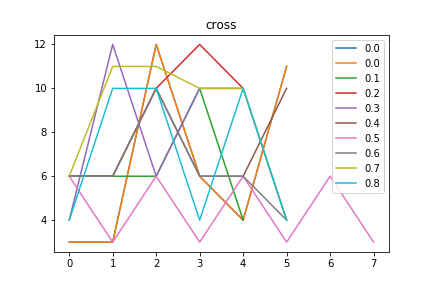

The file beside this chart, header and first rows:
cross, Avg_max_fit, Gen, Dataset, CosDist, Hof
0.0, 92.11, 19, [1, 3], 0.5, concatenate(concatenate(repeat(addOneAll…, [3, 3, 12, 6, 4, 11]
0.1, 90.52, 4, [6, 10, 6, 10, 6, 10, 6, 10, 4, 2], 0.121, add(if_then_else(add(repeat(repeat([6]))…, [6, 6, 6, 10, 4]
0.2, 90.74, 5, [6, 10, 6, 10, 6, 10, 6, 10, 4, 2], 0.08534, sub(sub(concatenate(concatenate(repeat([…, [6, 6, 10, 12, 10]
0.3, 90.89, 9, [6, 10, 6, 10, 6, 10, 6, 10, 4, 2], 0.2407, concatenate(mul([12], [10]), if_then_els…, [4, 12, 6, 10, 10, 4]
0.4, 90.6, 24, [6, 10, 6, 10, 6, 10, 6, 10, 4, 2], 0.07964, repeat(add(sub(concatenate(mul(mul([11],…, [6, 6, 10, 6, 6, 10]
0.5, 86.57, 2, [1, 3, 6, 10, 6, 10, 6, 10, 4, 2], 0.397, repeat(repeat(div(concatenate(subOneAll(…, [6, 3, 6, 3, 6, 3, 6, 3]
0.6, 91.57, 2, [6, 10, 6, 10, 6, 10, 6, 10, 4, 2], 0.1511, mul(repeat(if_then_else(concatenate(subO…, [6, 6, 10, 6, 6, 4]
0.7, 91.03, 17, [6, 10, 6, 10, 6, 10, 6, 10, 4, 2], 0.295, sub(sub(concatenate(addOneAll(if_then_el…, [6, 11, 11, 10, 10, 4]
0.8, 90.67, 42, [6, 10, 6, 10, 6, 10, 6, 10, 4, 2], 0.3937, sub(repeat(sub(concatenate(add([4], [12]…, [4, 10, 10, 4, 10, 4]
